Run: headless pygame with SDL's dummy video driver; simulated clock (each Clock.tick advances the game by its frame time, no real sleeping); random seed 0; keys injected as events and as key.get_pressed() state; mouse plan: one left click at the window centre at the start of phase 2, then a move to the lower-right quarter at the start of phase 3.
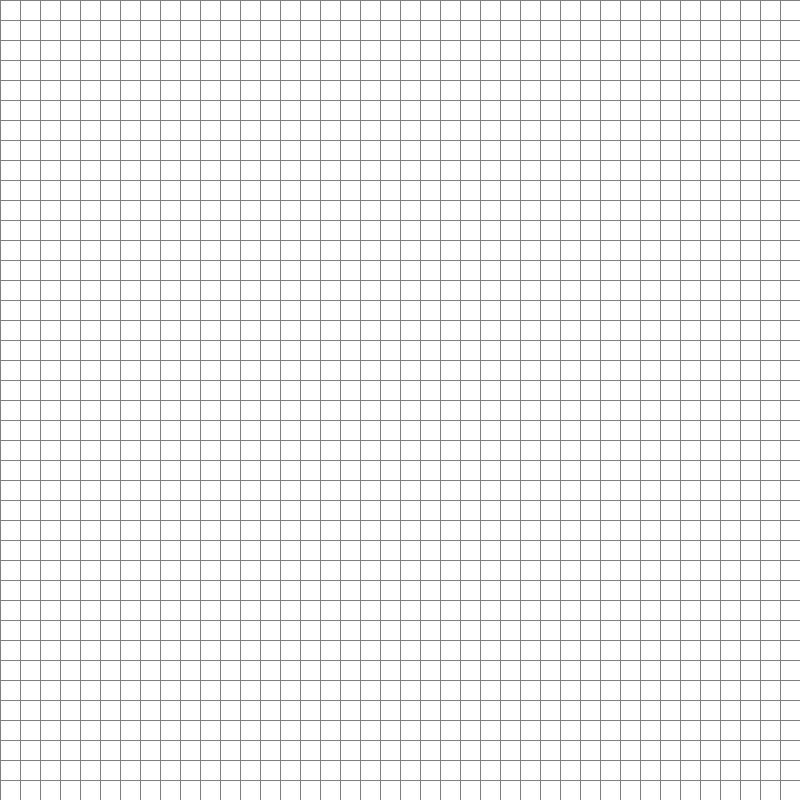
Frame 1 of 4 · flips 1–60 · no input
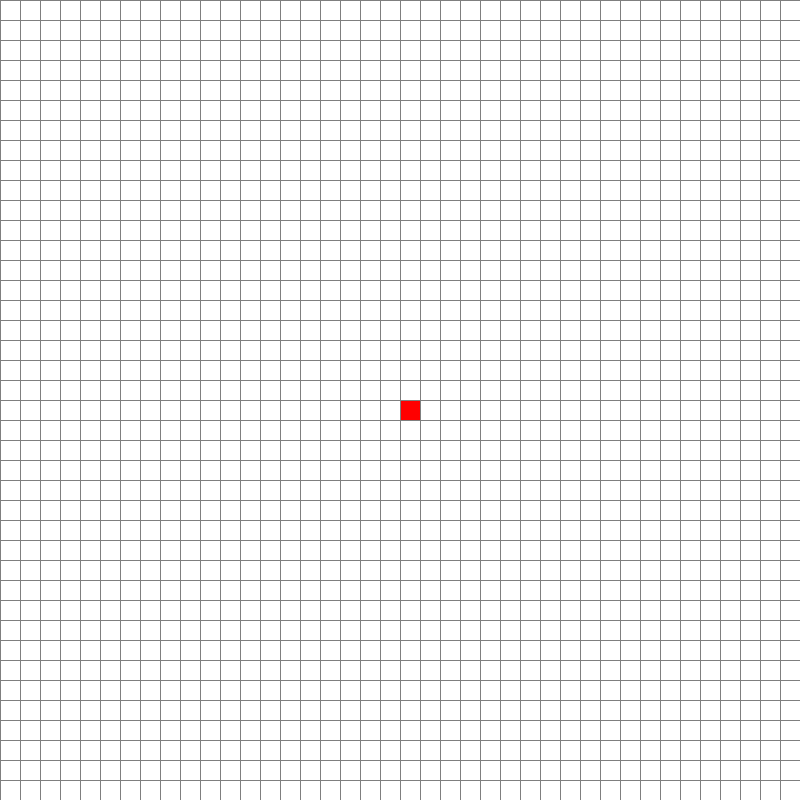
Frame 2 of 4 · flips 61–180 · clicked the window centre · tapped SPACE, RETURN · held RIGHT (→), D
Frame 3 of 4 · flips 181–300 · moved the mouse to the lower-right quarter · held DOWN (↓), S · screen unchanged from frame 2, image omitted
Frame 4 of 4 · flips 301–420 · held LEFT (←), A, UP (↑), W · screen unchanged from frame 3, image omitted

The pygame program that drew these frames:

import pygame
from pygame.locals import *

pygame.init()

winWidth = 800

rows = 40

screen = pygame.display.set_mode((winWidth, winWidth))
clock = pygame.time.Clock()

white = (255,255,255)
black = (0,0,0)
red = (255,0,0)
blue = (0,0,255)
grey = (127,127,127)
purple = (255, 0, 255)

class Node:

    def __init__(self, pos, size, parent=None):
        self.parent = parent #node that this node comes from
        self.pos = pos #position in the grid data, pos[0] = row, pos[1] = col
        self.size = size #px size

        self.x = self.pos[0] * size
        self.y = self.pos[1] * size

        self.g = 0 #distance to start node
        self.h = 0 #distance to end node
        self.f = 0 #sum of g and h
        
        self.color = white
    
    def findNeighbours(self, grid, rows):
        neighbours = []
        if self.pos[0] > 0: #making sure the node is not at the very left side of grid
            left = grid[self.pos[0] - 1][self.pos[1]]
            neighbours.append(left)
        if self.pos[0] < (rows-1): #making sure the node is not at the very right of grid
            right = grid[self.pos[0] + 1][self.pos[1]]
            neighbours.append(right)
        if self.pos[1] > 0: #making sure the node is not at the very bottom of grid
            top = grid[self.pos[0]][self.pos[1] - 1]
            neighbours.append(top)
        if self.pos[1] < (rows-1): #making sure the node is not at the very top of grid
            bottom = grid[self.pos[0]][self.pos[1] + 1]
            neighbours.append(bottom)

        return neighbours
    
    def draw(self):
        pygame.draw.rect(screen, self.color, (self.x, self.y, self.size, self.size))

#def algorithm(start, end)

def makeGrid(width, rows):
    grid = []
    nodeSize = width // rows #px size of each node

    for i in range(rows): #rows
        grid.append([])
        for j in range(rows): #columns
            node = Node((i, j), nodeSize) #creating a node object for every grid square
            grid[i].append(node)
    
    return grid

def drawGrid(width, rows): #drawing lines to make up the grid
    size = width / rows
    
    for i in range(rows):
        pygame.draw.aaline(screen, grey, (0, i * size), (width, i * size)) #rows
    for j in range(rows):
        pygame.draw.aaline(screen, grey, (j * size, 0), (j * size, width)) #columns

def drawNodes(grid): 
    for row in grid:
        for node in row:
            node.draw()

def lowest(openList): #finds the node with the lowest f value 
    minList = []
    for obj in openList:
        minList.append(obj.f) #adds each element of the open list into a different list
    lowestX = min(minList) #finds the lowest value in the new list
    for obj in openList: #matches the lowest value from new list with a value in open list and returns it
        if obj.f == lowestX:
            lowestNode = obj
    return lowestNode

def getNodePos(mousePos, rows, width): #getting position of the node clicked within the grid by finding the pixel coordinates of the mouse position and converting it to the index coordinates of the node
    size = width // rows
    x, y = mousePos

    row = x // size
    col = y // size

    return row, col

def findPath(endNode): #once the end node is reached it back tracks its parents and appends each parent into a list
    pathList = []
    node = endNode

    while node is not None:
        pathList.append(node.pos)
        node = node.parent
    return pathList[::-1] #it then reverses the order of the grid to go back to the start


def algorithm(startNode, endNode, grid):
    openList = [] #initializing 2 empty lists of nodes
    closedList = []
    
    openList.append(startNode) #only adding the startnode passed thorugh the paremeter into the openList
    
    while len(openList) > 0: #loops through the openList until the end node is found

        currentNode = lowest(openList) #returns the element with the lowest f cost

        openList.remove(currentNode) #takes the element out of the open List and puts it in closed list meaning it has been calculated for already
        closedList.append(currentNode) 

        if currentNode == endNode: #if the end node is found then the find path function is called on the node
            pathList = findPath(currentNode)
            return pathList
        
        currentNeighbours = currentNode.findNeighbours(grid, rows) #finds the neighbours for the current node being looked at
        for neighbour in currentNeighbours:
            if neighbour.color == black: # checks if one of the nodes is an obstacle or has already been calculated for and skips forward to the other nodes
                continue
            if neighbour in closedList:
                continue 

            neighbour.parent = currentNode #defining the parent node as the current node so that the calculations can be made in reference to that
            neighbour.g = currentNode.g + 1 #g cost is distance between the neighbour and the current node
            neighbour.h = ((neighbour.pos[0] - endNode.pos[0])**2) + ((neighbour.pos[1] - endNode.pos[1])**2) #h cost is the distance between the neighbour and the end node
            neighbour.f = neighbour.g + neighbour.h #f cost is the h cost and g cost added up
            
            if neighbour not in openList: #if the neighbour is not in the open list it is appended into it so that it can be calaculated for later on
                openList.append(neighbour)
        

def main():
    
    grid = makeGrid(winWidth, rows) #defining the grid

    start = None #creating blank objects for start and end nodes
    end = None

    run = True
    while run: #game loop
        clock.tick(60)
        screen.fill(black)

        drawNodes(grid) #drawing grids
        drawGrid(winWidth, rows)

        for event in pygame.event.get():
            if event.type == pygame.QUIT:
                pygame.quit()
            if event.type == pygame.KEYDOWN:
                if event.key == K_ESCAPE:
                    pygame.quit() 
            

            if pygame.mouse.get_pressed()[0]: #when left mouse button is clicked
                mousePos = pygame.mouse.get_pos()
                r, c = getNodePos(mousePos, rows, winWidth) #getting the coords of node based on mouse position
                node = grid[r][c]
                if not start and node != end: #if the start node isn't defined and the node being hovered over is not ==end node it makes the node the start node
                    start = node
                    start.color = red
                elif not end and node != start: #same logic used for the start node
                    end = node
                    end.color = blue
                elif node != end and node != start: #after statr and end node are defined the new nodes clicked are obstacles
                    node.color = black
            
            if event.type == pygame.KEYDOWN:    #once space bar is pressed algorithm is run
                if event.key == K_SPACE:    
                    if start and end :

                        path = algorithm(start, end, grid) #running function

                        path.pop(0) #removing the first element of the path and the last ebcause it is the start node and end node
                        path.pop(len(path) - 1)
                        #print(path)

                        for row in grid: #for each node in the path list the color become purple
                            for node in row:
                                for pos in path:
                                    if node.pos == pos:
                                        node.color = purple

        
        pygame.display.flip()

main()
